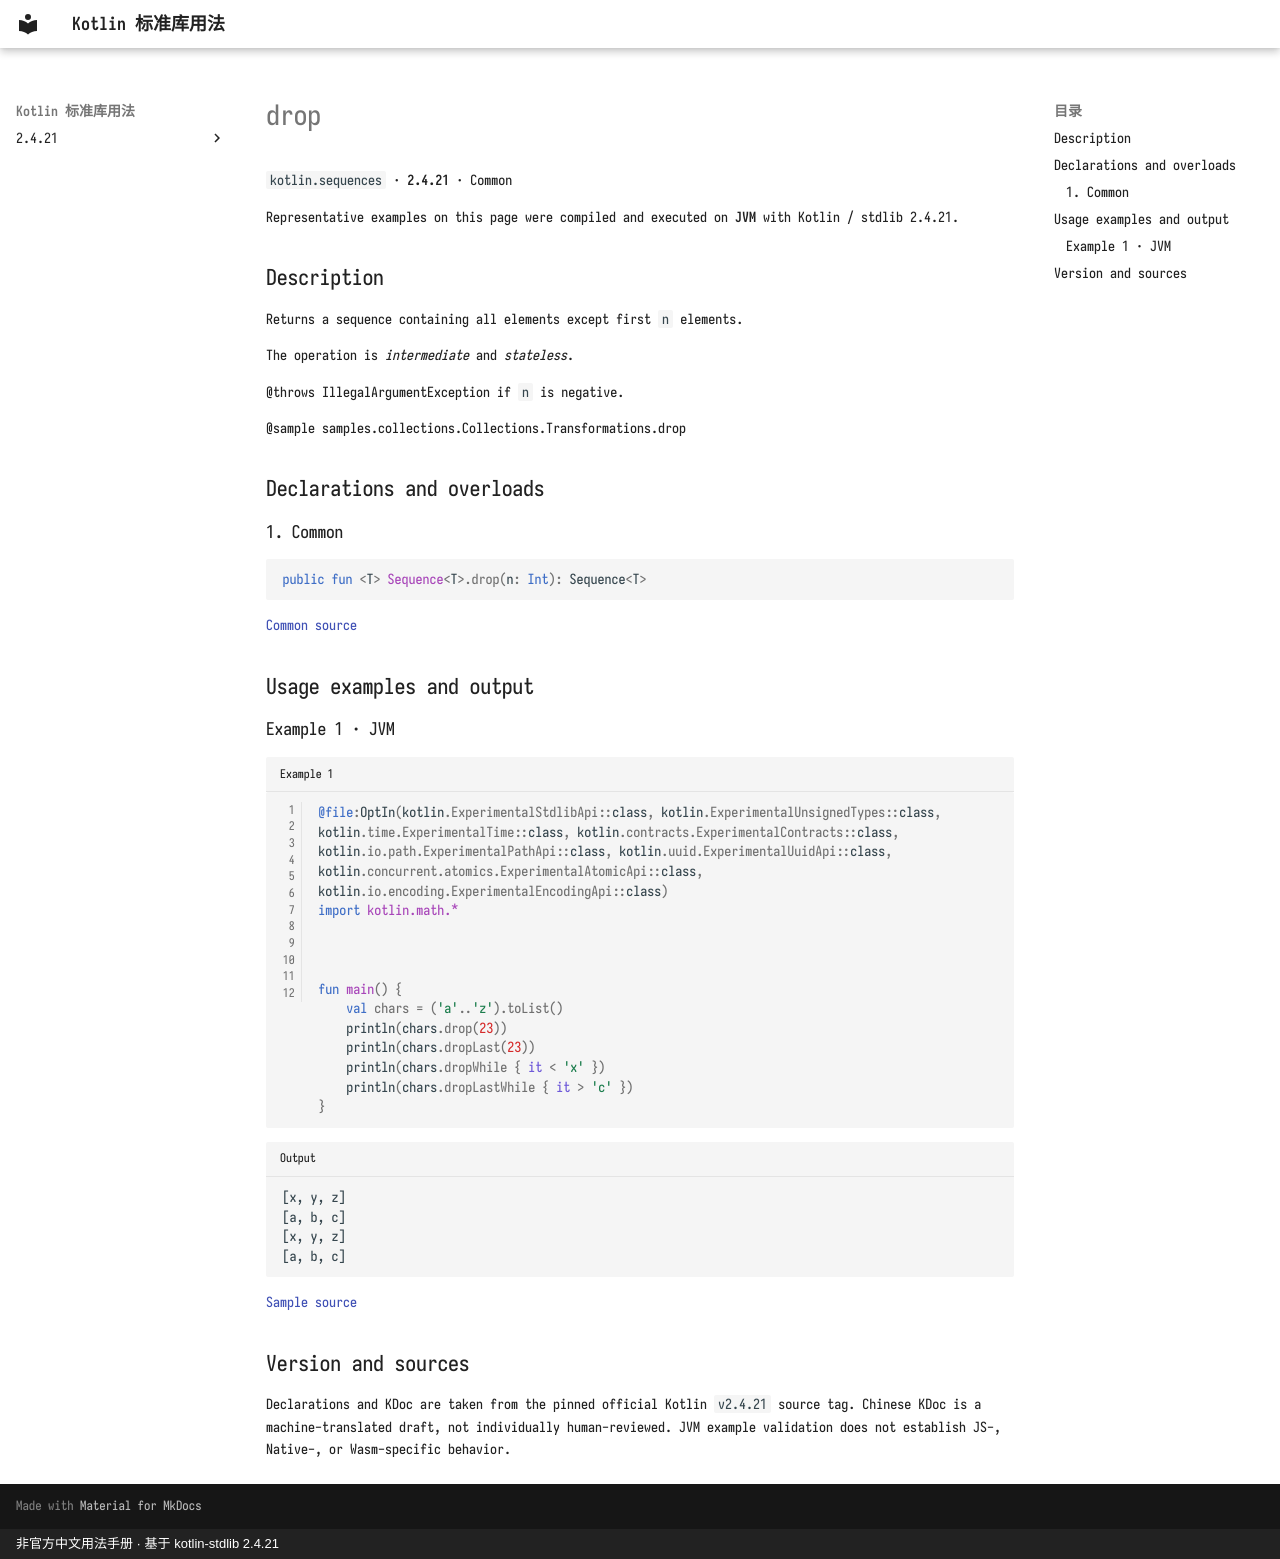

repository: oooooooko/kotlin-stdlib-docs · page: en/api/kotlin.sequences/drop--d90ee9cc/index.html · generator: mkdocs · copyright: 非官方中文用法手册 · 基于 kotlin-stdlib 2.4.21

# drop

`kotlin.sequences` · **2.4.21** · Common

Representative examples on this page were compiled and executed on **JVM** with Kotlin / stdlib 2.4.21.

## Description

Returns a sequence containing all elements except first `n` elements.

The operation is _intermediate_ and _stateless_.

@throws IllegalArgumentException if `n` is negative.

@sample samples.collections.Collections.Transformations.drop

## Declarations and overloads

### 1. Common

```kotlin
public fun <T> Sequence<T>.drop(n: Int): Sequence<T>
```

[Common source](https://github.com/JetBrains/kotlin/blob/v2.4.21/libraries/stdlib/common/src/generated/_Sequences.kt#L399)

## Usage examples and output

### Example 1 · JVM

```kotlin title="Example 1" linenums="1"
@file:OptIn(kotlin.ExperimentalStdlibApi::class, kotlin.ExperimentalUnsignedTypes::class, kotlin.time.ExperimentalTime::class, kotlin.contracts.ExperimentalContracts::class, kotlin.io.path.ExperimentalPathApi::class, kotlin.uuid.ExperimentalUuidApi::class, kotlin.concurrent.atomics.ExperimentalAtomicApi::class, kotlin.io.encoding.ExperimentalEncodingApi::class)
import kotlin.math.*



fun main() {
    val chars = ('a'..'z').toList()
    println(chars.drop(23))
    println(chars.dropLast(23))
    println(chars.dropWhile { it < 'x' })
    println(chars.dropLastWhile { it > 'c' })
}
```

```text title="Output"
[x, y, z]
[a, b, c]
[x, y, z]
[a, b, c]
```

[Sample source](https://github.com/JetBrains/kotlin/blob/v2.4.21/libraries/stdlib/samples/test/samples/collections/collections.kt#L920)

## Version and sources

Declarations and KDoc are taken from the pinned official Kotlin `v2.4.21` source tag. Chinese KDoc is a machine-translated draft, not individually human-reviewed. JVM example validation does not establish JS-, Native-, or Wasm-specific behavior.
